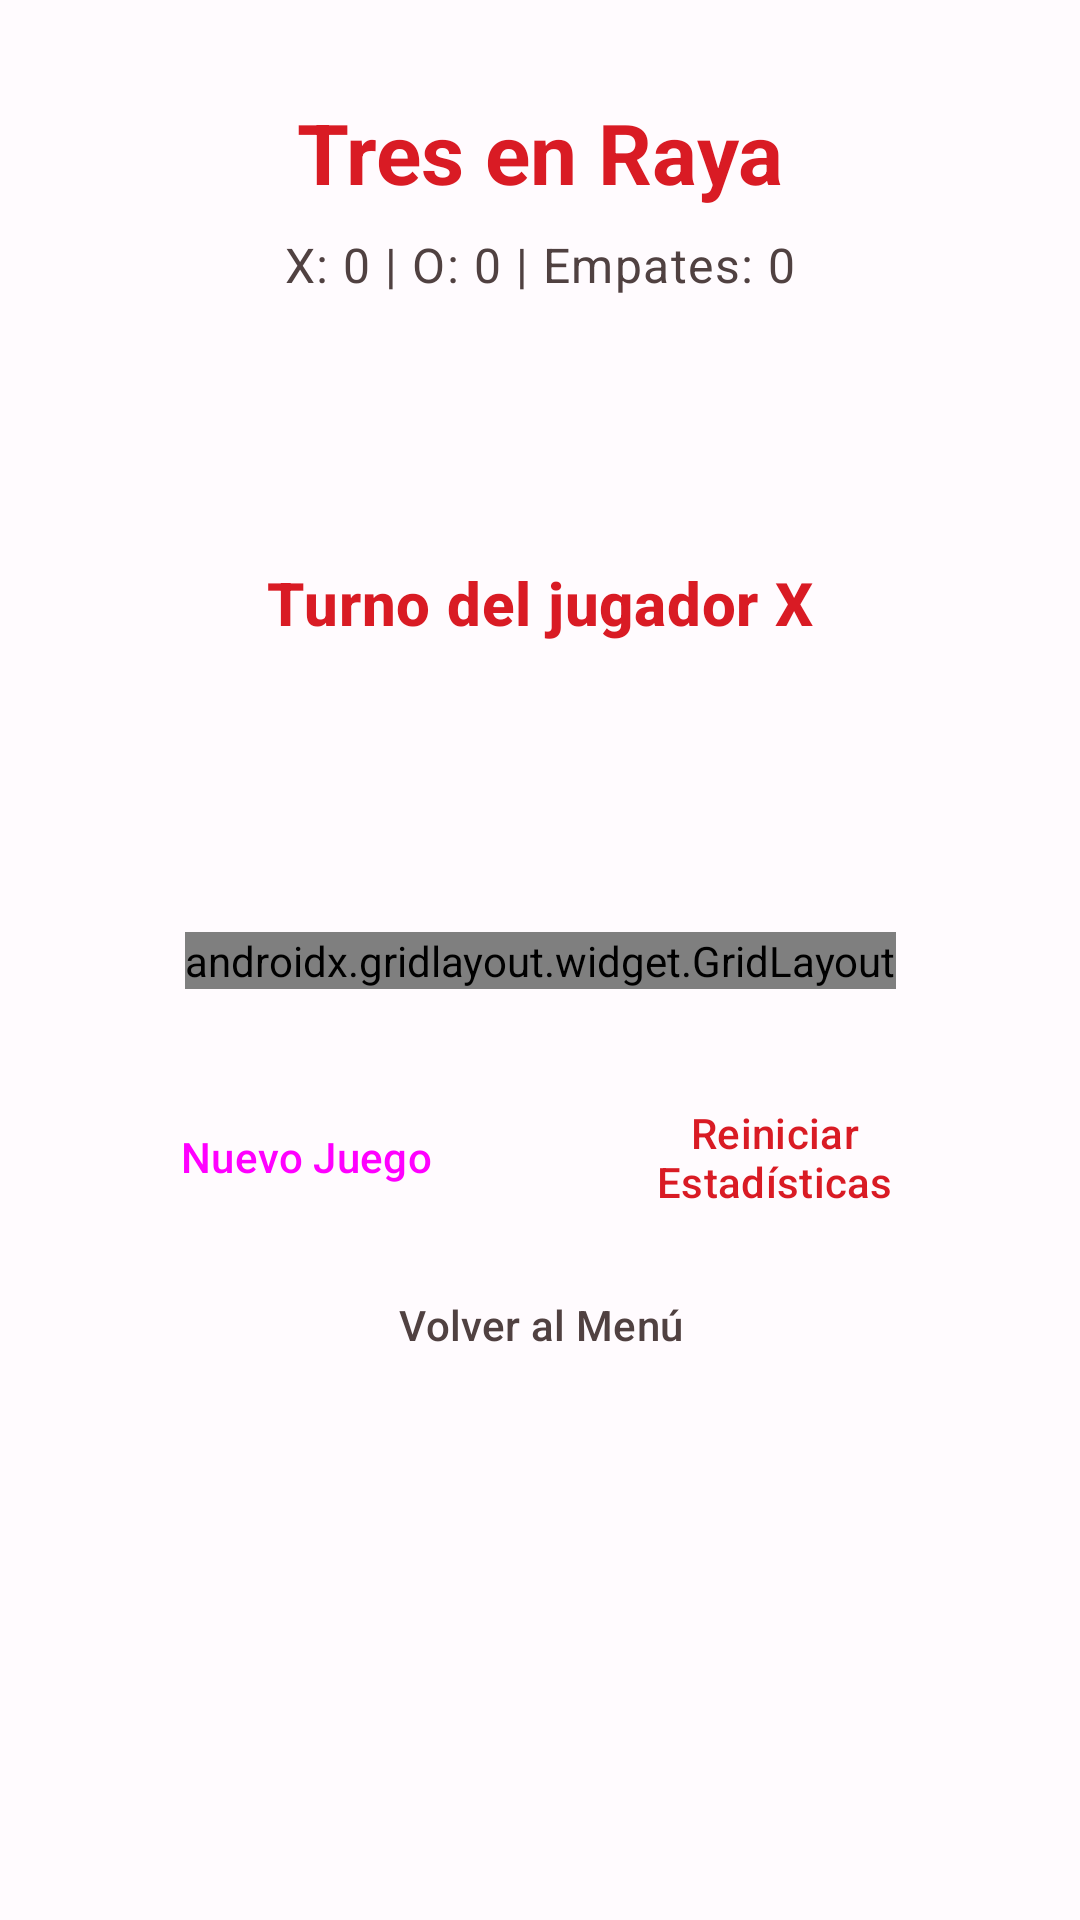

Reconstruct the res/layout file that produces this screen, plus the resources it refers to.
<!-- AndroidManifest.xml: application theme Theme.ProyectoFinal -->
<!-- res/layout/activity_tic_tac_toe.xml -->
<?xml version="1.0" encoding="utf-8"?>
<androidx.constraintlayout.widget.ConstraintLayout xmlns:android="http://schemas.android.com/apk/res/android"
    xmlns:app="http://schemas.android.com/apk/res-auto"
    xmlns:tools="http://schemas.android.com/tools"
    android:layout_width="match_parent"
    android:layout_height="match_parent"
    android:background="@color/background"
    android:padding="16dp"
    tools:context=".TicTacToeActivity">

    <TextView
        android:id="@+id/textViewTitle"
        android:layout_width="wrap_content"
        android:layout_height="wrap_content"
        android:layout_marginTop="16dp"
        android:text="@string/tictactoe_title"
        style="@style/TextAppearance.App.Headline"
        app:layout_constraintEnd_toEndOf="parent"
        app:layout_constraintStart_toStartOf="parent"
        app:layout_constraintTop_toTopOf="parent" />

    <TextView
        android:id="@+id/textViewScore"
        android:layout_width="wrap_content"
        android:layout_height="wrap_content"
        android:layout_marginTop="8dp"
        android:text="X: 0 | O: 0 | Empates: 0"
        style="@style/TextAppearance.App.Body"
        app:layout_constraintEnd_toEndOf="parent"
        app:layout_constraintStart_toStartOf="parent"
        app:layout_constraintTop_toBottomOf="@+id/textViewTitle" />

    <TextView
        android:id="@+id/textViewStatus"
        android:layout_width="wrap_content"
        android:layout_height="wrap_content"
        android:layout_marginTop="24dp"
        android:layout_marginBottom="32dp"
        android:text="Turno del jugador X"
        android:textAppearance="?attr/textAppearanceHeadline6"
        android:textColor="@color/primary_red"
        android:textStyle="bold"
        app:layout_constraintBottom_toTopOf="@+id/gridLayoutTicTacToe"
        app:layout_constraintEnd_toEndOf="parent"
        app:layout_constraintStart_toStartOf="parent"
        app:layout_constraintTop_toBottomOf="@+id/textViewScore" />

    <androidx.gridlayout.widget.GridLayout
        android:id="@+id/gridLayoutTicTacToe"
        android:layout_width="wrap_content"
        android:layout_height="wrap_content"
        app:columnCount="3"
        app:rowCount="3"
        app:layout_constraintTop_toTopOf="parent"
        app:layout_constraintBottom_toBottomOf="parent"
        app:layout_constraintStart_toStartOf="parent"
        app:layout_constraintEnd_toEndOf="parent">

        <Button
            android:id="@+id/button00"
            style="@style/Widget.App.Button.TicTacToe"
            android:onClick="onCellClick"/>
        <Button
            android:id="@+id/button01"
            style="@style/Widget.App.Button.TicTacToe"
            android:onClick="onCellClick"/>
        <Button
            android:id="@+id/button02"
            style="@style/Widget.App.Button.TicTacToe"
            android:onClick="onCellClick"/>

        <Button
            android:id="@+id/button10"
            style="@style/Widget.App.Button.TicTacToe"
            android:onClick="onCellClick"/>
        <Button
            android:id="@+id/button11"
            style="@style/Widget.App.Button.TicTacToe"
            android:onClick="onCellClick"/>
        <Button
            android:id="@+id/button12"
            style="@style/Widget.App.Button.TicTacToe"
            android:onClick="onCellClick"/>

        <Button
            android:id="@+id/button20"
            style="@style/Widget.App.Button.TicTacToe"
            android:onClick="onCellClick"/>
        <Button
            android:id="@+id/button21"
            style="@style/Widget.App.Button.TicTacToe"
            android:onClick="onCellClick"/>
        <Button
            android:id="@+id/button22"
            style="@style/Widget.App.Button.TicTacToe"
            android:onClick="onCellClick"/>

    </androidx.gridlayout.widget.GridLayout>

    <LinearLayout
        android:layout_width="0dp"
        android:layout_height="wrap_content"
        android:layout_marginTop="32dp"
        android:layout_marginStart="16dp"
        android:layout_marginEnd="16dp"
        android:orientation="vertical"
        android:gravity="center"
        app:layout_constraintTop_toBottomOf="@+id/gridLayoutTicTacToe"
        app:layout_constraintEnd_toEndOf="parent"
        app:layout_constraintStart_toStartOf="parent">

        
        <LinearLayout
            android:layout_width="match_parent"
            android:layout_height="wrap_content"
            android:orientation="horizontal"
            android:gravity="center"
            android:layout_marginBottom="8dp">

            <Button
                android:id="@+id/buttonReset"
                style="@style/Widget.Material3.Button"
                android:layout_width="0dp"
                android:layout_height="wrap_content"
                android:layout_weight="1"
                android:layout_marginEnd="8dp"
                android:text="@string/new_game"
                android:backgroundTint="@color/primary_red" />

            <Button
                android:id="@+id/buttonResetStats"
                style="@style/Widget.Material3.Button.OutlinedButton"
                android:layout_width="0dp"
                android:layout_height="wrap_content"
                android:layout_weight="1"
                android:layout_marginStart="8dp"
                android:text="@string/reset_stats"
                android:strokeColor="@color/primary_red"
                android:textColor="@color/primary_red" />

        </LinearLayout>

        
        <Button
            android:id="@+id/buttonBackToMenu"
            style="@style/Widget.Material3.Button.OutlinedButton"
            android:layout_width="match_parent"
            android:layout_height="wrap_content"
            android:text="@string/back_to_menu"
            android:strokeColor="@color/dark_gray"
            android:textColor="@color/dark_gray" />

    </LinearLayout>

</androidx.constraintlayout.widget.ConstraintLayout>
<!-- resources referenced by this layout -->
<resources>
  <color name="background">#FFFBFE</color>
  <color name="dark_gray">#504141</color>
  <color name="primary_red">#D91B24</color>
  <string name="back_to_menu">Volver al Menú</string>
  <string name="new_game">Nuevo Juego</string>
  <string name="reset_stats">Reiniciar Estadísticas</string>
  <string name="tictactoe_title">Tres en Raya</string>
  <style name="TextAppearance.App.Body" parent="TextAppearance.Material3.BodyLarge">
          <item name="android:textColor">@color/dark_gray</item>
      </style>
  <style name="TextAppearance.App.Headline" parent="TextAppearance.Material3.HeadlineMedium">
          <item name="android:textColor">@color/primary_red</item>
          <item name="android:textStyle">bold</item>
      </style>
  <style name="Widget.App.Button.TicTacToe" parent="Widget.Material3.Button.OutlinedButton">
          <item name="android:layout_width">80dp</item>
          <item name="android:layout_height">80dp</item>
          <item name="android:layout_margin">4dp</item>
          <item name="android:textSize">24sp</item>
          <item name="android:textStyle">bold</item>
          <item name="strokeColor">@color/primary_red</item>
          <item name="strokeWidth">2dp</item>
          <item name="android:textColor">@color/primary_red</item>
          <item name="cornerRadius">8dp</item>
          <item name="backgroundTint">@color/white</item>
      </style>
  <style name="Theme.ProyectoFinal" parent="Base.Theme.ProyectoFinal" />
  <color name="white">#FFFFFFFF</color>
  <style name="Base.Theme.ProyectoFinal" parent="Theme.Material3.DayNight.NoActionBar">
          
          <item name="colorPrimary">@color/primary_red</item>
          <item name="colorOnPrimary">@color/white</item>
          <item name="colorPrimaryContainer">@color/primary_red_light</item>
          <item name="colorOnPrimaryContainer">@color/white</item>
  
          
          <item name="colorSecondary">@color/dark_red</item>
          <item name="colorOnSecondary">@color/white</item>
          <item name="colorSecondaryContainer">@color/light_gray</item>
          <item name="colorOnSecondaryContainer">@color/dark_gray</item>
  
          
          <item name="colorSurface">@color/surface</item>
          <item name="colorOnSurface">@color/on_surface</item>
          <item name="colorSurfaceVariant">@color/light_gray</item>
          <item name="colorOnSurfaceVariant">@color/dark_gray</item>
  
          
          <item name="android:colorBackground">@color/background</item>
          <item name="colorOnBackground">@color/on_background</item>
  
          
          <item name="colorOutline">@color/outline</item>
          <item name="colorError">@color/error</item>
          <item name="colorOnError">@color/on_error</item>
  
          
          <item name="android:statusBarColor">@color/primary_red</item>
          <item name="android:windowLightStatusBar">false</item>
      </style>
  <color name="primary_red_light">#E94850</color>
  <color name="dark_red">#761F21</color>
  <color name="light_gray">#C4C4C4</color>
  <color name="surface">#FAFAFA</color>
  <color name="on_surface">#1C1B1F</color>
  <color name="on_background">#1C1B1F</color>
  <color name="outline">#79747E</color>
  <color name="error">#BA1A1A</color>
  <color name="on_error">#FFFFFF</color>
</resources>
